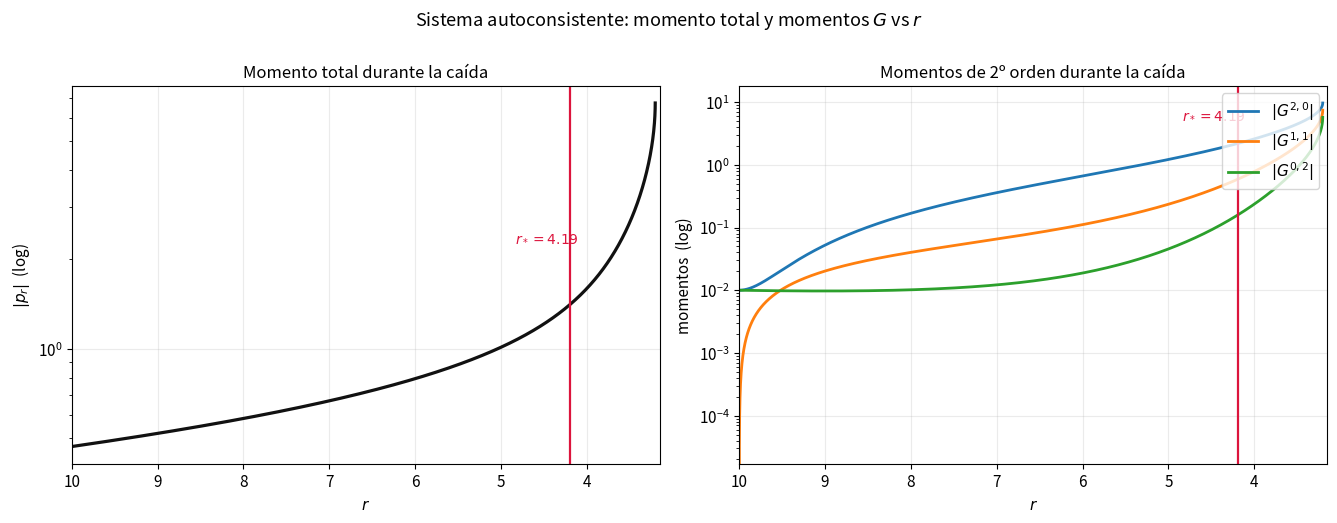
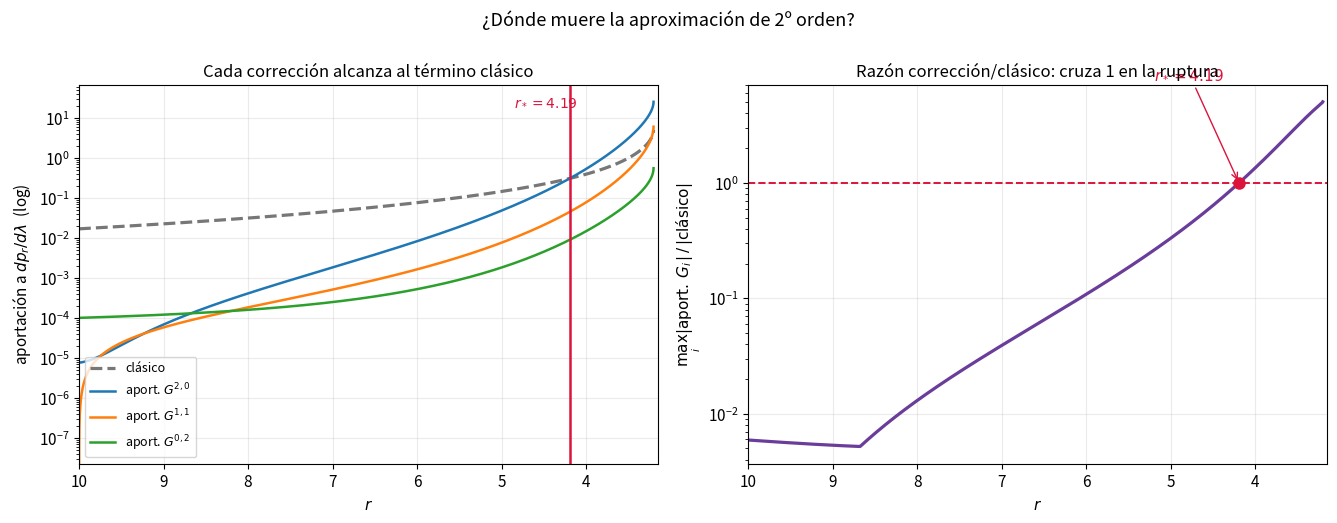
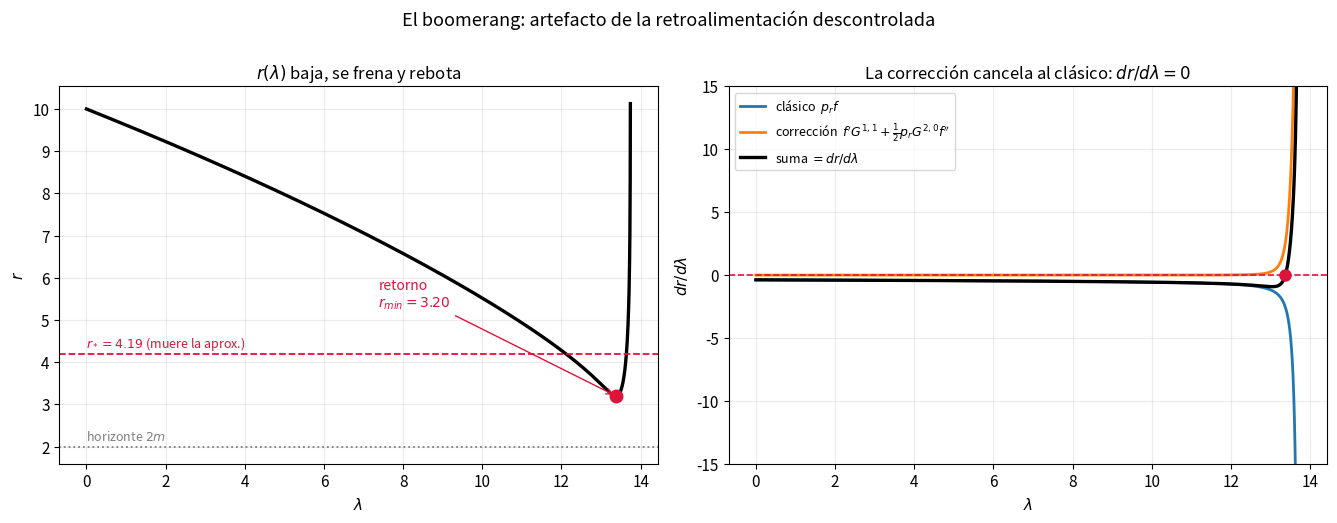
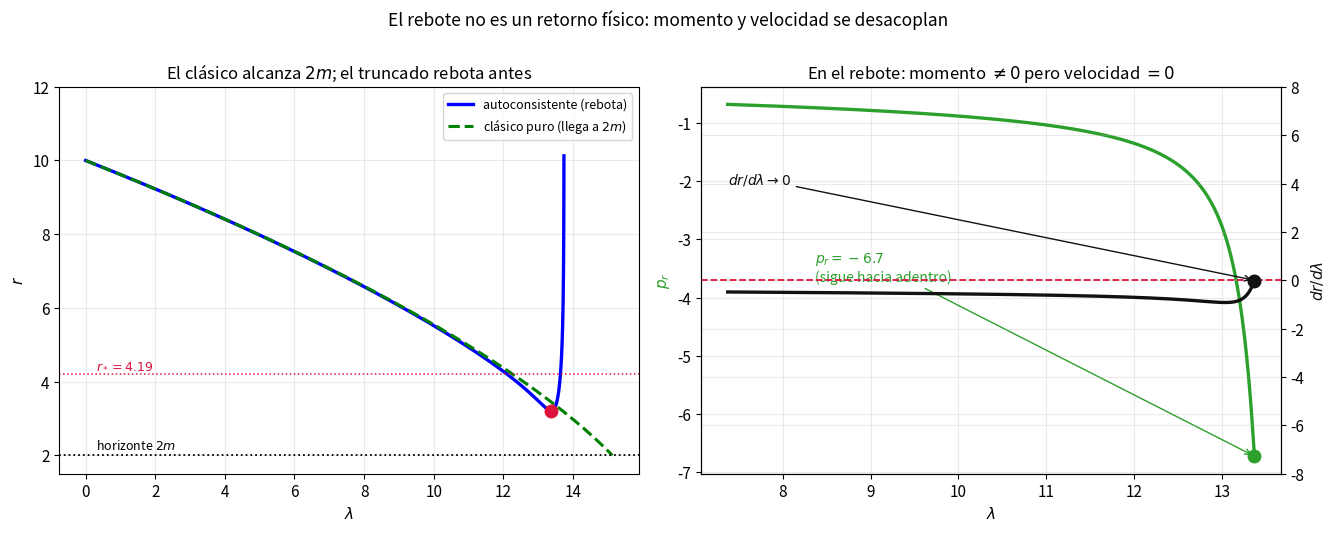
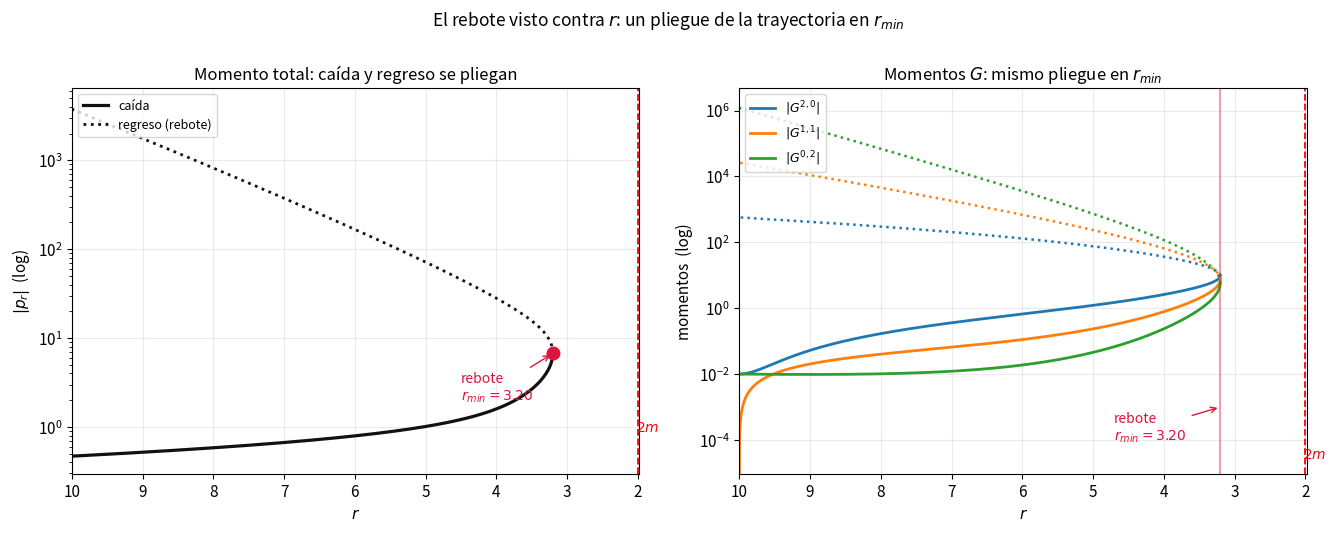

Write the Python code that produced these figures, in order.
"""
=============================================================================
 SCRIPT MAESTRO COMPLETO — Sistema semiclásico de momentos de 2º orden CON
 RETROALIMENTACIÓN (autoconsistente) en caída radial de Schwarzschild.
=============================================================================

 Reúne todo el análisis de la caída radial descrita por una expansión en
 momentos truncada a segundo orden, en su versión autoconsistente (los momentos
 G retroalimentan a la posición r y al momento p_r).

 Produce:
   FIG 1 : momento total |p_r| y momentos |G| en función de r (rama de caída)
   FIG 2 : ruptura de la aproximación  (r* donde la corrección = clásico)
   FIG 3 : boomerang  (r(λ) rebota; descomposición de dr/dλ)
   FIG 4 : desacople momento-velocidad + comparación con la geodésica clásica
   FIG 5 : el rebote como PLIEGUE al graficar la trayectoria completa vs r
   TABLA : acercamiento máximo a 2m (r_min) y ruptura (r*) según el paquete G0

 Todos los números que se citan en el informe se imprimen por pantalla.

 Unidades geometrizadas c = G = 1  =>  horizonte en r_s = 2m = 2.
=============================================================================
"""

import numpy as np
import sympy as sp
from scipy.integrate import solve_ivp
import matplotlib
matplotlib.use('Agg')
import matplotlib.pyplot as plt


# =========================================================================
# ETAPA 0 — CONSTANTES FÍSICAS
# =========================================================================
c_val = 1.0
G_val = 1.0
M_val = 1.0
E_val = 0.97          # energía por unidad de masa
m_val = 1.0           # masa de la partícula de prueba
rs_val = 2.0 * G_val * M_val / c_val**2     # horizonte en r = 2


# =========================================================================
# ETAPA 1 — SÍMBOLOS Y MÉTRICA f(r)
# =========================================================================
r, p_r        = sp.symbols('r p_r', real=True)
G20, G11, G02 = sp.symbols('G20 G11 G02', real=True)
c, G, M, E    = sp.symbols('c G M E', positive=True)

f = 1 - 2*G*M/(c**2 * r)


# =========================================================================
# ETAPA 2 — LADO DERECHO DEL SISTEMA (autoconsistente)
# =========================================================================
f1 = sp.diff(f, r)
f2 = sp.diff(f, r, 2)
f3 = sp.diff(f, r, 3)

W  = E**2 / (f * c**2)
W1 = sp.diff(W, r)
W2 = sp.diff(W, r, 2)
W3 = sp.diff(W, r, 3)

# ecuación de la posición  (los G entran aquí -> retroalimentación)
r_dot = p_r*f + f1*G11 + sp.Rational(1, 2)*p_r*G20*f2

# ecuación del momento (completa)
pr_dot = ( sp.Rational(1, 2)*W1
         - sp.Rational(1, 2)*f1*p_r**2
         - sp.Rational(1, 2)*f1*G02
         - f2*p_r*G11
         + sp.Rational(1, 4)*W3*G20
         - sp.Rational(1, 4)*f3*p_r**2*G20 )

# ecuaciones de los momentos de 2º orden
G11_dot = -f*G02 - sp.Rational(1, 2)*W2*G20 + sp.Rational(1, 2)*f2*p_r**2*G20
G02_dot = 2*p_r*f1*G02 - W2*G11 + f2*p_r**2*G11
G20_dot = -2*f*G11 - 2*p_r*f1*G20

# Hamiltoniano efectivo (test de conservación)
Hc   = sp.Rational(1, 2)*(f*p_r**2 - W)
H_rr = sp.Rational(1, 2)*(f2*p_r**2 - W2)
H_rp = f1*p_r
H_pp = f
H_eff = Hc + sp.Rational(1, 2)*H_rr*G20 + H_rp*G11 + sp.Rational(1, 2)*H_pp*G02


# =========================================================================
# ETAPA 3 — SUSTITUCIÓN Y LAMBDIFY
# =========================================================================
const_subs = {c: c_val, G: G_val, M: M_val, E: E_val}
state = (r, p_r, G20, G11, G02)

rhs_funcs = [sp.lambdify(state, e.subs(const_subs), 'numpy')
             for e in (r_dot, pr_dot, G20_dot, G11_dot, G02_dot)]
H_func = sp.lambdify(state, H_eff.subs(const_subs), 'numpy')

# Piezas de dp_r/dλ:  término clásico  vs  aportación de cada G
prclas_f = sp.lambdify(state, (sp.Rational(1,2)*W1 - sp.Rational(1,2)*f1*p_r**2).subs(const_subs), 'numpy')
aG20_f   = sp.lambdify(state, (sp.Rational(1,4)*W3*G20 - sp.Rational(1,4)*f3*p_r**2*G20).subs(const_subs), 'numpy')
aG11_f   = sp.lambdify(state, (-f2*p_r*G11).subs(const_subs), 'numpy')
aG02_f   = sp.lambdify(state, (-sp.Rational(1,2)*f1*G02).subs(const_subs), 'numpy')

# Piezas de dr/dλ:  término clásico  vs  corrección de los G
rclas_f = sp.lambdify(state, (p_r*f).subs(const_subs), 'numpy')
rcorr_f = sp.lambdify(state, (f1*G11 + sp.Rational(1,2)*p_r*G20*f2).subs(const_subs), 'numpy')

def system(lam, y):
    return [fn(*y) for fn in rhs_funcs]


# =========================================================================
# ETAPA 4 — INTEGRADOR REUTILIZABLE
# -------------------------------------------------------------------------
# Integra el sistema para un paquete inicial G0 dado y devuelve la solución
# junto con los diagnósticos clave (r*, r_min, etc.).
# =========================================================================
def pr_onshell(r0):
    f0 = 1 - rs_val/r0
    arg = (E_val**2 - m_val**2 * c_val**4 * f0) / (f0**2 * c_val**2)
    return -np.sqrt(arg) if arg > 0 else 0.0        # rama entrante

def integrar(G0, r0=10.0, lam_max=80.0, npts=20000,
             rtol=1e-12, atol=1e-15, mom_max=1e14):
    """Integra el sistema autoconsistente con G20(0)=G02(0)=G0, G11(0)=0."""
    y0 = [r0, pr_onshell(r0), G0, 0.0, G0]

    def horizonte(lam, y):
        return y[0] - 1.00001*rs_val
    horizonte.terminal = True
    horizonte.direction = -1

    def validez(lam, y):
        return mom_max - max(abs(y[2]), abs(y[3]), abs(y[4]))
    validez.terminal = True
    validez.direction = -1

    sol = solve_ivp(system, (0.0, lam_max), y0,
                    t_eval=np.linspace(0.0, lam_max, npts),
                    events=[horizonte, validez],
                    method='DOP853', rtol=rtol, atol=atol)

    lam = sol.t
    r_s, pr_s, G20_s, G11_s, G02_s = sol.y

    # diagnósticos
    clas = np.abs(prclas_f(*sol.y))
    aG20 = np.abs(aG20_f(*sol.y)); aG11 = np.abs(aG11_f(*sol.y)); aG02 = np.abs(aG02_f(*sol.y))
    corr_max = np.maximum.reduce([aG20, aG11, aG02])
    ratio = corr_max / clas
    idx = int(np.argmax(ratio >= 1.0))
    if ratio[idx] >= 1.0 and idx > 0:      # interpola r*
        y1, y2 = ratio[idx-1]-1, ratio[idx]-1
        r_star = r_s[idx-1] - y1*(r_s[idx]-r_s[idx-1])/(y2-y1)
        culpable = ['G20','G11','G02'][int(np.argmax([aG20[idx],aG11[idx],aG02[idx]]))]
    else:
        r_star, culpable = float('nan'), None
    imin = int(np.argmin(r_s))

    return dict(sol=sol, lam=lam, r=r_s, pr=pr_s, G20=G20_s, G11=G11_s, G02=G02_s,
                clas=clas, aG20=aG20, aG11=aG11, aG02=aG02, ratio=ratio,
                r_star=r_star, culpable=culpable, imin=imin,
                r_min=r_s[imin], lam_min=lam[imin])


# =========================================================================
# ETAPA 5 — CASO PRINCIPAL (G0 = 1e-2) Y NÚMEROS CLAVE
# =========================================================================
G0_PRINCIPAL = 1e-2
D = integrar(G0_PRINCIPAL)
r_s, pr_s, G20_s, G11_s, G02_s = D['r'], D['pr'], D['G20'], D['G11'], D['G02']
lam, imin = D['lam'], D['imin']
r_star, r_min, lam_min = D['r_star'], D['r_min'], D['lam_min']

H_series = H_func(r_s, pr_s, G20_s, G11_s, G02_s)
drift = np.max(np.abs(H_series - H_series[0]))

print("================ NÚMEROS PARA EL INFORME (G0=1e-2) ================")
print(f"Condiciones iniciales: r0=10, p_r0={pr_onshell(10.0):.5f}, G20=G02={G0_PRINCIPAL}, G11=0, E={E_val}")
print(f"Conservación H_eff:  H0={H_series[0]:.6e},  deriva máx={drift:.2e}")
print(f"Ruptura:  r* = {r_star:.4f}  (la dispara {D['culpable']})")
print(f"   momentos cerca de r*: G20={G20_s[D['sol'].t.searchsorted(0)] if False else G20_s[np.argmin(np.abs(r_s-r_star))]:.3e}")
print(f"Boomerang: r_min = {r_min:.4f} en lambda={lam_min:.3f}")
rdc = rclas_f(*[a[imin] for a in D['sol'].y]); rdk = rcorr_f(*[a[imin] for a in D['sol'].y])
print(f"   dr/dλ en el retorno: clásico={rdc:+.4f}, corrección={rdk:+.4f}, suma={rdc+rdk:+.4f}")
print(f"   p_r en el retorno = {pr_s[imin]:+.3f}  (NO se anula: no es retorno físico)")


# =========================================================================
# ETAPA 6 — COMPARACIÓN CON LA GEODÉSICA CLÁSICA PURA (momentos = 0)
# =========================================================================
def clas_sys(l, y):
    rr, pp = y
    ff = 1 - rs_val/rr
    fp = rs_val/rr**2
    Wp = -E_val**2*fp/ff**2
    return [pp*ff, 0.5*Wp - 0.5*fp*pp**2]
def hz_clas(l, y):
    return y[0] - 1.000001*rs_val
hz_clas.terminal = True
hz_clas.direction = -1
sc = solve_ivp(clas_sys, (0, 60), [10.0, pr_onshell(10.0)], events=[hz_clas],
               method='DOP853', rtol=1e-11, atol=1e-13, max_step=0.01)
r_apo = rs_val/(1 - E_val**2)
print(f"Clásico puro: llega a r={sc.y[0,-1]:.5f} en lambda={sc.t[-1]:.3f} (dr/dλ->{sc.y[1,-1]*(1-rs_val/sc.y[0,-1]):.3f})")
print(f"   apoapsis clásica f=E²: r={r_apo:.2f} (no hay retorno interior clásico)")


# =========================================================================
# ETAPA 7 — BARRIDO: acercamiento a 2m según el paquete inicial G0
# =========================================================================
print("\n== Acercamiento a 2m según G0 ==")
print(f"{'G0':>8} {'r_min':>10} {'r*':>10}")
for g0 in [1e-2, 1e-4, 1e-6, 1e-8, 1e-10]:
    d = integrar(g0)
    print(f"{g0:>8.0e} {d['r_min']:>10.4f} {d['r_star']:>10.4f}")


# =========================================================================
# FIGURA 1 — momento total |p_r| y momentos |G| vs r (rama de caída)
# =========================================================================
plt.rcParams.update({'font.size': 11, 'axes.titlesize': 12,
                     'axes.grid': True, 'grid.alpha': 0.25})
COL = {'G20': '#1f77b4', 'G11': '#ff7f0e', 'G02': '#2ca02c', 'pr': '#111111'}
sl = slice(0, imin+1)     # rama de caída (r monótona)

fig1, (a1, a2) = plt.subplots(1, 2, figsize=(13.5, 5.2))
a1.semilogy(r_s[sl], np.abs(pr_s[sl]), color=COL['pr'], lw=2.3)
a1.axvline(r_star, color='crimson', lw=1.6)
a1.text(r_star-0.1, a1.get_ylim()[1]*0.3, f'$r_*={r_star:.2f}$', color='crimson', ha='right', fontsize=10)
a1.axvline(rs_val, ls=':', color='k', lw=1.0)
a1.set_xlim(10.0, r_min-0.05); a1.set_xlabel(r'$r$'); a1.set_ylabel(r'$|p_r|$  (log)')
a1.set_title('Momento total durante la caída')
for nm, ser in [('G20',G20_s),('G11',G11_s),('G02',G02_s)]:
    a2.semilogy(r_s[sl], np.abs(ser[sl]), color=COL[nm], lw=2, label=fr'$|G^{{{nm[1]},{nm[2]}}}|$')
a2.axvline(r_star, color='crimson', lw=1.6)
a2.text(r_star-0.1, a2.get_ylim()[1]*0.3, f'$r_*={r_star:.2f}$', color='crimson', ha='right', fontsize=10)
a2.axvline(rs_val, ls=':', color='k', lw=1.0)
a2.set_xlim(10.0, r_min-0.05); a2.set_xlabel(r'$r$'); a2.set_ylabel('momentos  (log)')
a2.set_title('Momentos de 2º orden durante la caída'); a2.legend(loc='upper right')
fig1.suptitle('Sistema autoconsistente: momento total y momentos $G$ vs $r$', y=1.00, fontsize=13)
fig1.tight_layout(); fig1.savefig('informe_fig1_momentos.png', dpi=140, bbox_inches='tight')


# =========================================================================
# FIGURA 2 — ruptura: clásico vs aportación de cada G en dp_r/dλ
# =========================================================================
clas, aG20, aG11, aG02, ratio = D['clas'], D['aG20'], D['aG11'], D['aG02'], D['ratio']
fig2, (b1, b2) = plt.subplots(1, 2, figsize=(13.5, 5.2))
b1.semilogy(r_s[sl], clas[sl], color='#777', lw=2.3, ls='--', label='clásico')
b1.semilogy(r_s[sl], aG20[sl], color=COL['G20'], lw=1.8, label=r'aport. $G^{2,0}$')
b1.semilogy(r_s[sl], aG11[sl], color=COL['G11'], lw=1.8, label=r'aport. $G^{1,1}$')
b1.semilogy(r_s[sl], aG02[sl], color=COL['G02'], lw=1.8, label=r'aport. $G^{0,2}$')
b1.axvline(r_star, color='crimson', lw=1.8)
b1.text(r_star-0.1, b1.get_ylim()[1]*0.3, f'$r_*={r_star:.2f}$', color='crimson', ha='right', fontsize=10)
b1.set_xlim(10.0, r_min-0.05); b1.set_xlabel(r'$r$'); b1.set_ylabel(r'aportación a $dp_r/d\lambda$  (log)')
b1.set_title('Cada corrección alcanza al término clásico'); b1.legend(loc='lower left', fontsize=9)
b2.semilogy(r_s[sl], ratio[sl], color='#6a3d9a', lw=2.3)
b2.axhline(1.0, color='crimson', ls='--', lw=1.4)
b2.plot([r_star], [1.0], 'o', color='crimson', ms=8, zorder=5)
b2.annotate(f'$r_*={r_star:.2f}$', xy=(r_star, 1.0), xytext=(r_star+1.0, 8),
            color='crimson', fontsize=11, arrowprops=dict(arrowstyle='->', color='crimson'))
b2.set_xlim(10.0, r_min-0.05); b2.set_xlabel(r'$r$')
b2.set_ylabel(r'$\max_i|\mathrm{aport.}\,G_i|\,/\,|\mathrm{clásico}|$')
b2.set_title('Razón corrección/clásico: cruza 1 en la ruptura')
fig2.suptitle('¿Dónde muere la aproximación de 2º orden?', y=1.00, fontsize=13)
fig2.tight_layout(); fig2.savefig('informe_fig2_ruptura.png', dpi=140, bbox_inches='tight')


# =========================================================================
# FIGURA 3 — boomerang: r(λ) rebota; descomposición de dr/dλ
# =========================================================================
rdot_clas = rclas_f(r_s, pr_s, G20_s, G11_s, G02_s)
rdot_corr = rcorr_f(r_s, pr_s, G20_s, G11_s, G02_s)
rdot_full = rdot_clas + rdot_corr
fig3, (e1, e2) = plt.subplots(1, 2, figsize=(13.5, 5.2))
e1.plot(lam, r_s, 'k', lw=2.4)
e1.plot(lam_min, r_min, 'o', color='crimson', ms=9, zorder=5)
e1.axhline(r_star, color='crimson', ls='--', lw=1.3)
e1.text(lam[0], r_star+0.15, f'$r_*={r_star:.2f}$ (muere la aprox.)', color='crimson', fontsize=9)
e1.axhline(rs_val, color='gray', ls=':', lw=1.3)
e1.text(lam[0], rs_val+0.15, 'horizonte $2m$', color='gray', fontsize=9)
e1.annotate(f'retorno\n$r_{{min}}={r_min:.2f}$', xy=(lam_min, r_min),
            xytext=(lam_min-6, 5.3), color='crimson', fontsize=10,
            arrowprops=dict(arrowstyle='->', color='crimson'))
e1.set_xlabel(r'$\lambda$'); e1.set_ylabel(r'$r$'); e1.set_title(r'$r(\lambda)$ baja, se frena y rebota')
e2.plot(lam, rdot_clas, lw=2, label=r'clásico  $p_r f$')
e2.plot(lam, rdot_corr, lw=2, label=r"corrección  $f'G^{1,1}+\frac{1}{2}p_r G^{2,0}f''$")
e2.plot(lam, rdot_full, 'k', lw=2.4, label=r'suma $=dr/d\lambda$')
e2.axhline(0, color='crimson', ls='--', lw=1.2)
e2.plot(lam_min, 0, 'o', color='crimson', ms=8, zorder=5)
e2.set_ylim(-15, 15); e2.set_xlabel(r'$\lambda$'); e2.set_ylabel(r'$dr/d\lambda$')
e2.set_title('La corrección cancela al clásico: $dr/d\\lambda=0$'); e2.legend(fontsize=9, loc='upper left')
fig3.suptitle('El boomerang: artefacto de la retroalimentación descontrolada', y=1.00, fontsize=13)
fig3.tight_layout(); fig3.savefig('informe_fig3_boomerang.png', dpi=140, bbox_inches='tight')


# =========================================================================
# FIGURA 4 — desacople momento-velocidad + comparación clásica
# =========================================================================
fig4, (A, Bx) = plt.subplots(1, 2, figsize=(13.5, 5.3))
A.plot(lam, r_s, 'b', lw=2.4, label='autoconsistente (rebota)')
A.plot(sc.t, sc.y[0], 'g--', lw=2.2, label='clásico puro (llega a $2m$)')
A.plot(lam_min, r_min, 'o', color='crimson', ms=9, zorder=5)
A.axhline(rs_val, color='k', ls=':', lw=1.3); A.text(0.3, 2.15, 'horizonte $2m$', fontsize=9)
A.axhline(r_star, color='crimson', ls=':', lw=1.1)
A.text(0.3, r_star+0.15, f'$r_*={r_star:.2f}$', color='crimson', fontsize=9)
A.set_xlabel(r'$\lambda$'); A.set_ylabel(r'$r$'); A.set_ylim(1.5, 12)
A.set_title('El clásico alcanza $2m$; el truncado rebota antes'); A.legend(loc='upper right', fontsize=9)
sl2 = slice(max(0, imin-1500), imin+1)
Bx.plot(lam[sl2], pr_s[sl2], color='#2ca02c', lw=2.4)
Bxt = Bx.twinx()
Bxt.plot(lam[sl2], rdot_full[sl2], color='#111', lw=2.4)
Bxt.axhline(0, color='crimson', ls='--', lw=1.3)
Bx.plot(lam_min, pr_s[imin], 'o', color='#2ca02c', ms=9, zorder=5)
Bxt.plot(lam_min, rdot_full[imin], 'o', color='#111', ms=9, zorder=5)
Bx.annotate(f'$p_r={pr_s[imin]:.1f}$\n(sigue hacia adentro)', xy=(lam_min, pr_s[imin]),
            xytext=(lam_min-5, pr_s[imin]+3), color='#2ca02c', fontsize=10,
            arrowprops=dict(arrowstyle='->', color='#2ca02c'))
Bxt.annotate(r'$dr/d\lambda\to 0$', xy=(lam_min, 0), xytext=(lam_min-6, 4),
             color='#111', fontsize=10, arrowprops=dict(arrowstyle='->', color='#111'))
Bx.set_xlabel(r'$\lambda$'); Bx.set_ylabel(r'$p_r$', color='#2ca02c')
Bxt.set_ylabel(r'$dr/d\lambda$', color='#111'); Bxt.set_ylim(-8, 8)
Bx.set_title(r'En el rebote: momento $\neq 0$ pero velocidad $=0$')
fig4.suptitle('El rebote no es un retorno físico: momento y velocidad se desacoplan', y=1.00, fontsize=12.5)
fig4.tight_layout(); fig4.savefig('informe_fig4_desacople.png', dpi=140, bbox_inches='tight')


# =========================================================================
# FIGURA 5 — el rebote como PLIEGUE (trayectoria completa vs r)
# -------------------------------------------------------------------------
# Al no recortar en r_min, la rama de regreso (punteada) repasa los mismos
# radios que la de caída (sólida) y se superpone: ese pliegue ES el rebote.
# Se usa G0=1e-2 porque deja una rama de regreso larga y bien visible
# (con G0 mucho menor el rebote colapsa en un pico y no se aprecia).
# =========================================================================
caida = slice(0, imin+1); regreso = slice(imin, None)
fig5, (g1, g2) = plt.subplots(1, 2, figsize=(13.5, 5.3))
g1.semilogy(r_s[caida], np.abs(pr_s[caida]), color=COL['pr'], lw=2.3, label='caída')
g1.semilogy(r_s[regreso], np.abs(pr_s[regreso]), color=COL['pr'], lw=2.0, ls=':', label='regreso (rebote)')
g1.plot(r_min, np.abs(pr_s[imin]), 'o', color='crimson', ms=9, zorder=5)
g1.annotate(f'rebote\n$r_{{min}}={r_min:.2f}$', xy=(r_min, np.abs(pr_s[imin])),
            xytext=(r_min+1.3, np.abs(pr_s[imin])*0.3), color='crimson', fontsize=10,
            arrowprops=dict(arrowstyle='->', color='crimson'))
g1.axvline(rs_val, ls='--', color='r', lw=1.3); g1.text(rs_val+0.03, g1.get_ylim()[0]*3, '$2m$', color='r', fontsize=10)
g1.set_xlim(10.0, rs_val-0.02); g1.set_xlabel(r'$r$'); g1.set_ylabel(r'$|p_r|$  (log)')
g1.set_title('Momento total: caída y regreso se pliegan'); g1.legend(loc='upper left', fontsize=9)
for nm, ser in [('G20',G20_s),('G11',G11_s),('G02',G02_s)]:
    g2.semilogy(r_s[caida], np.abs(ser[caida]), color=COL[nm], lw=2, label=fr'$|G^{{{nm[1]},{nm[2]}}}|$')
    g2.semilogy(r_s[regreso], np.abs(ser[regreso]), color=COL[nm], lw=1.8, ls=':')
g2.axvline(r_min, color='crimson', lw=1.2, alpha=.5)
g2.annotate(f'rebote\n$r_{{min}}={r_min:.2f}$', xy=(r_min, 1e-3), xytext=(r_min+1.5, 1e-4),
            color='crimson', fontsize=10, arrowprops=dict(arrowstyle='->', color='crimson'))
g2.axvline(rs_val, ls='--', color='r', lw=1.3); g2.text(rs_val+0.03, g2.get_ylim()[0]*3, '$2m$', color='r', fontsize=10)
g2.set_xlim(10.0, rs_val-0.02); g2.set_xlabel(r'$r$'); g2.set_ylabel('momentos  (log)')
g2.set_title('Momentos $G$: mismo pliegue en $r_{min}$'); g2.legend(loc='upper left', fontsize=9)
fig5.suptitle('El rebote visto contra $r$: un pliegue de la trayectoria en $r_{min}$', y=1.00, fontsize=12.5)
fig5.tight_layout(); fig5.savefig('informe_fig5_rebote.png', dpi=140, bbox_inches='tight')

print("\nFiguras guardadas: informe_fig1..5")
